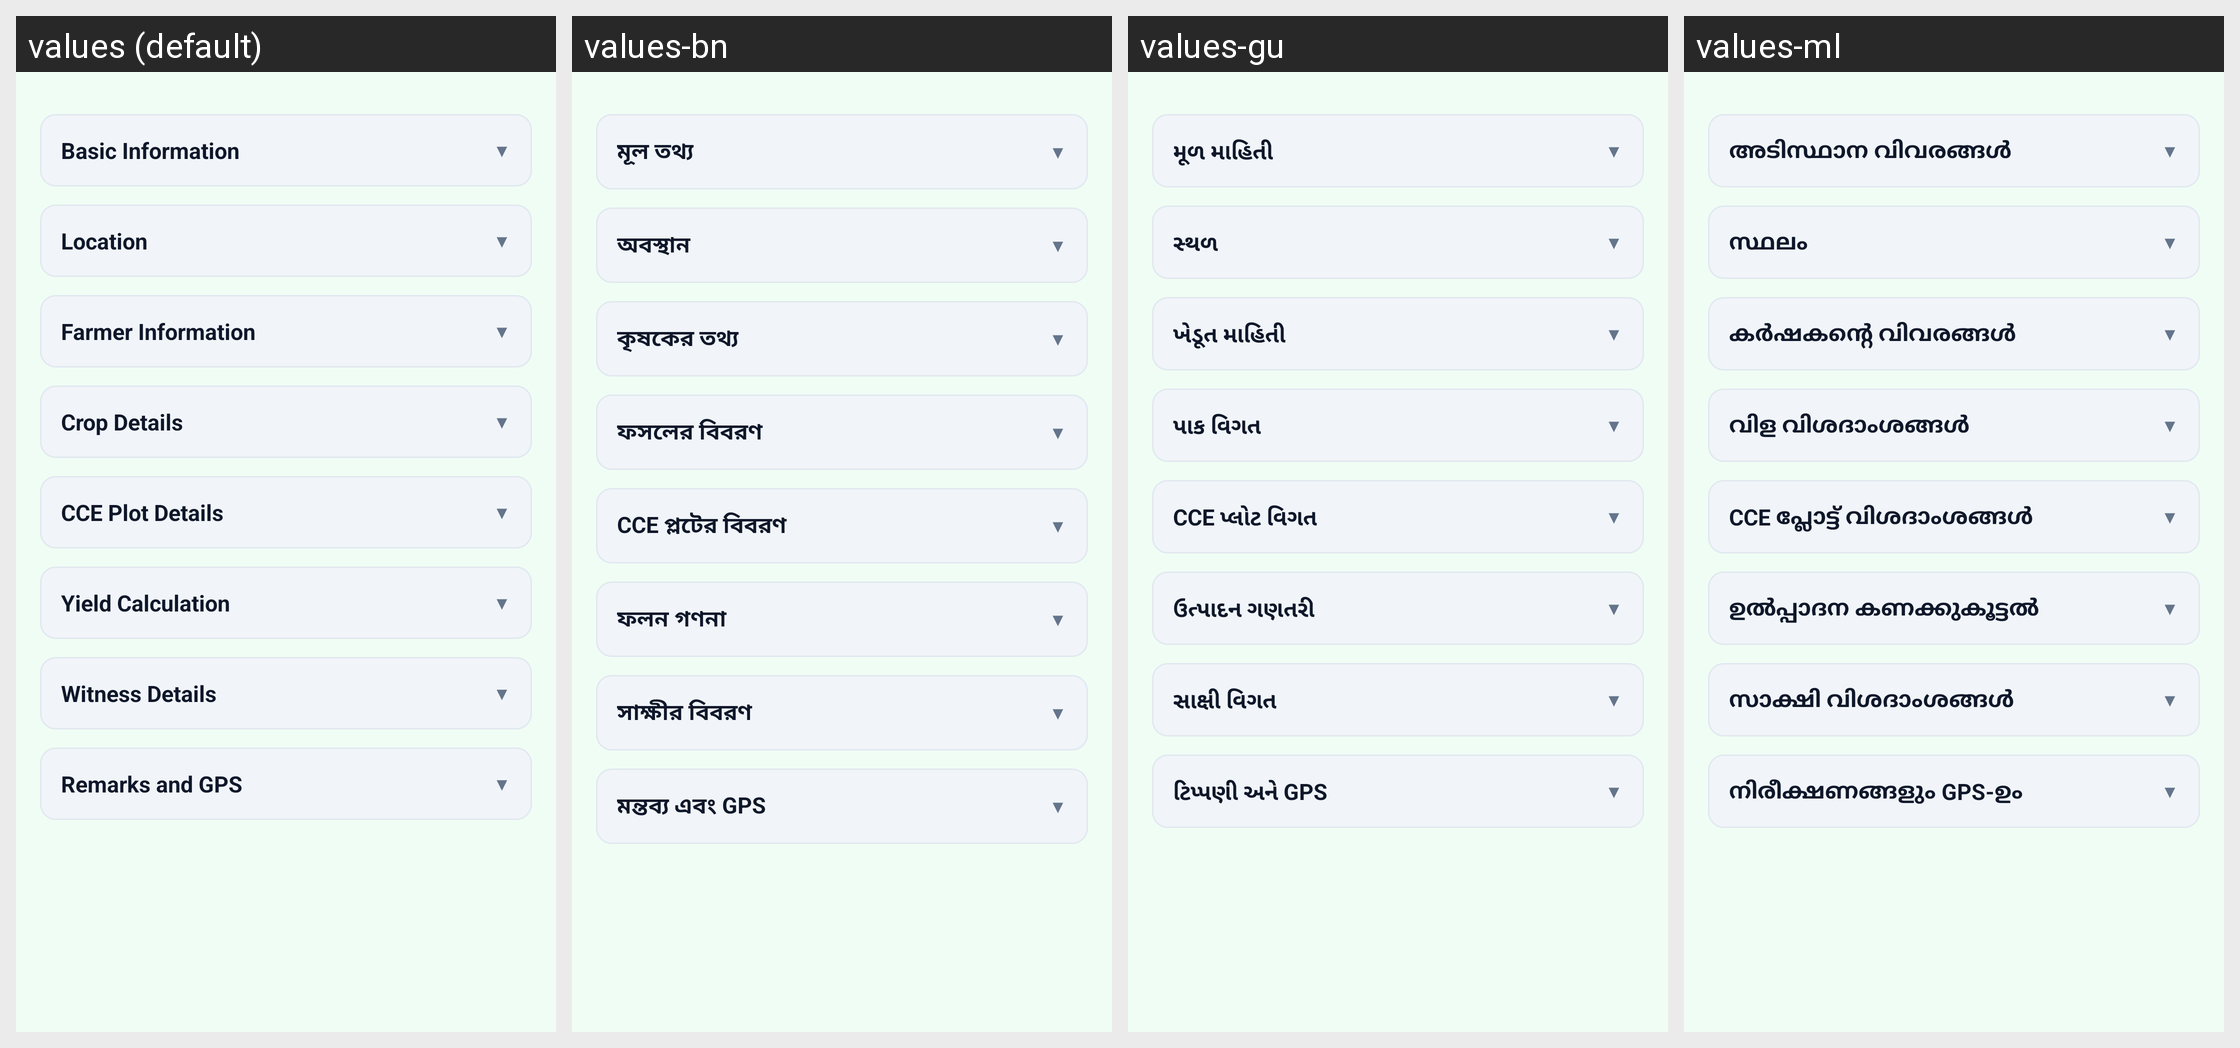

Translations of the strings shown on this Android screen, per locale in the grid:
Android screen res/layout/fragment_cce_form.xml rendered under 4 locales, left to right: values (default), values-bn, values-gu, values-ml. Device: Nexus 5 (rendered at 1080×1920; each locale shown at half size, 540×960, under a caption strip naming it); theme Theme.CropSurvey.
Other locales in the repository, not shown: values-as, values-brx, values-hi, values-kn, values-ks, values-mr, values-pa, values-sat, values-ta, values-te, values-ur.
Strings drawn on this screen, with the default value and each locale's value (text and hints the layout hard-codes, and strings that could not be matched under every locale, appear in the picture but are not listed):

section_basic_info
  values: Basic Information
  values-bn: মূল তথ্য
  values-gu: મૂળ માહિતી
  values-ml: അടിസ്ഥാന വിവരങ്ങൾ

section_location
  values: Location
  values-bn: অবস্থান
  values-gu: સ્થળ
  values-ml: സ്ഥലം

section_farmer_info
  values: Farmer Information
  values-bn: কৃষকের তথ্য
  values-gu: ખેડૂત માહિતી
  values-ml: കർഷകന്റെ വിവരങ്ങൾ

section_crop_details
  values: Crop Details
  values-bn: ফসলের বিবরণ
  values-gu: પાક વિગત
  values-ml: വിള വിശദാംശങ്ങൾ

section_cce_plot
  values: CCE Plot Details
  values-bn: CCE প্লটের বিবরণ
  values-gu: CCE પ્લોટ વિગત
  values-ml: CCE പ്ലോട്ട് വിശദാംശങ്ങൾ

section_yield
  values: Yield Calculation
  values-bn: ফলন গণনা
  values-gu: ઉત્પાદન ગણતરી
  values-ml: ഉൽപ്പാദന കണക്കുകൂട്ടൽ

section_witness
  values: Witness Details
  values-bn: সাক্ষীর বিবরণ
  values-gu: સાક્ષી વિગત
  values-ml: സാക്ഷി വിശദാംശങ്ങൾ

section_remarks_gps
  values: Remarks and GPS
  values-bn: মন্তব্য এবং GPS
  values-gu: ટિપ્પણી અને GPS
  values-ml: നിരീക്ഷണങ്ങളും GPS-ഉം
